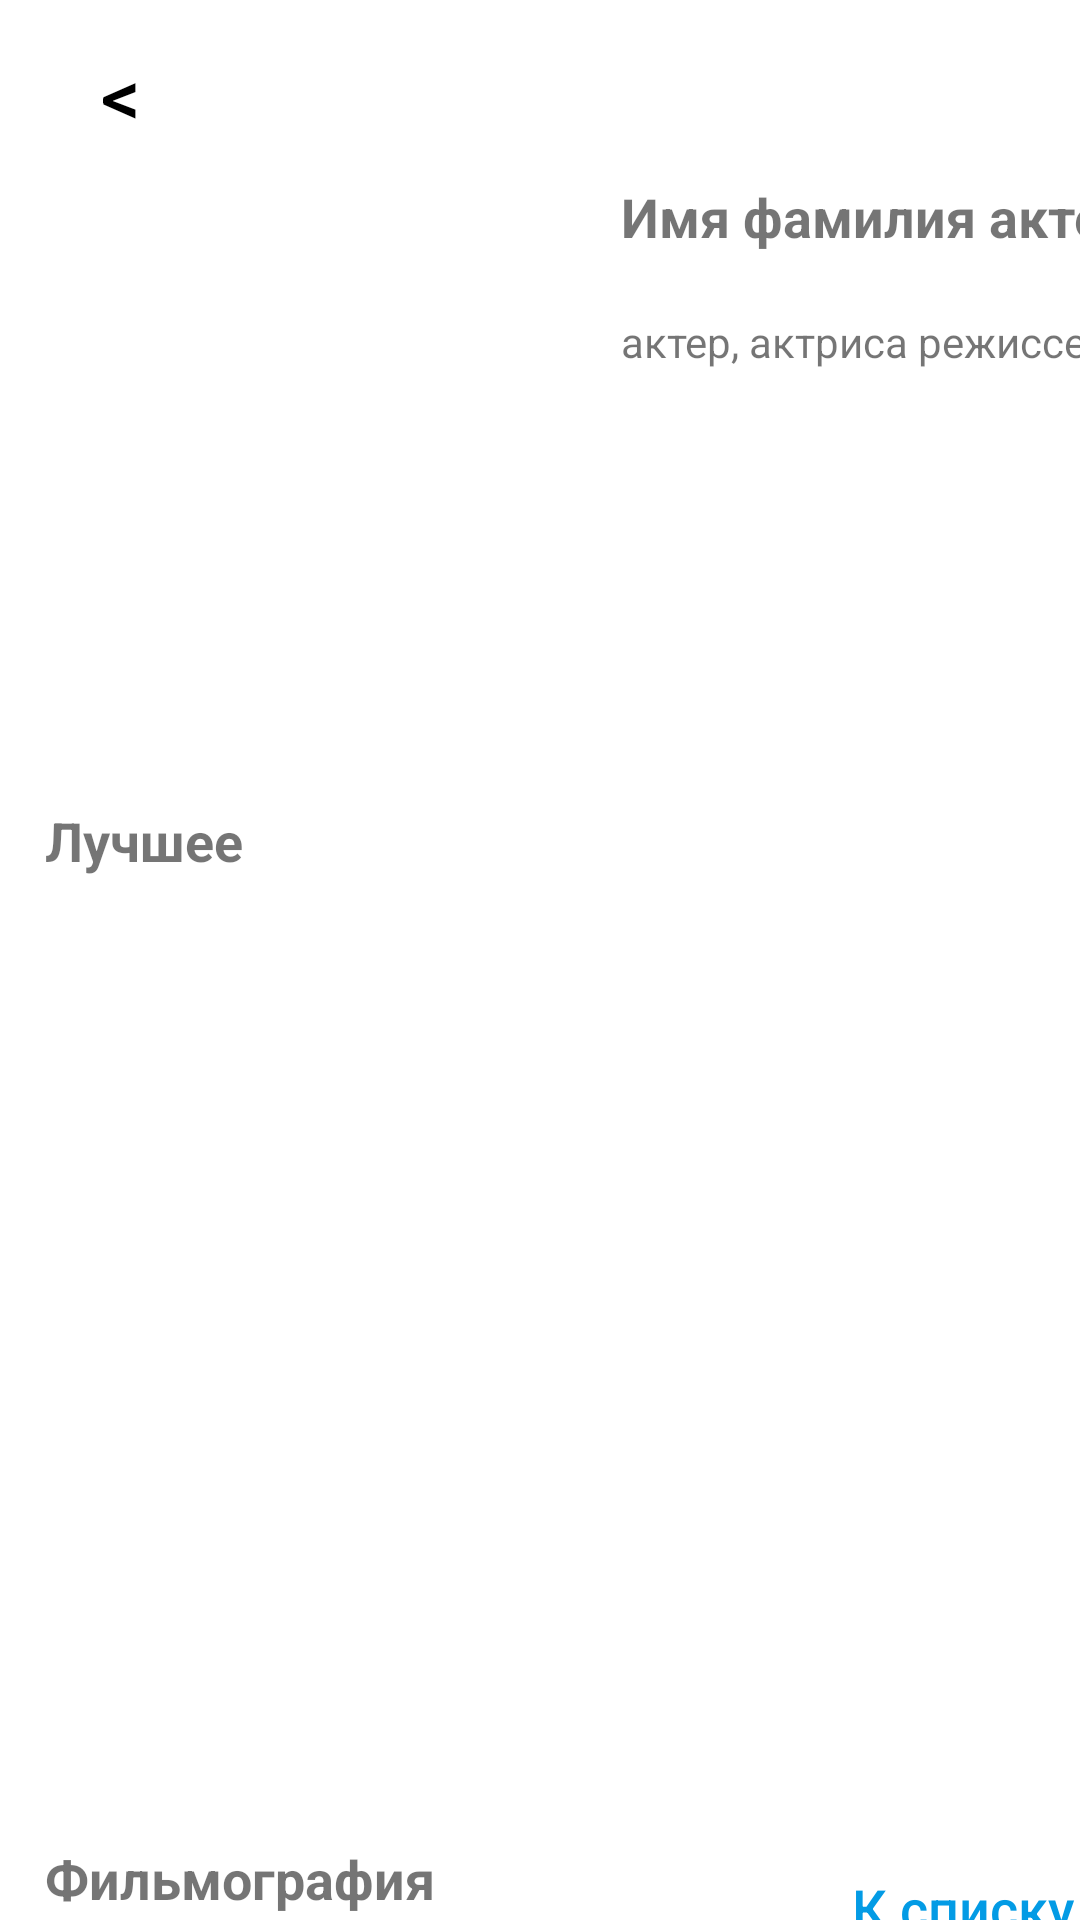

Produce the Android XML layout that renders to this screen, including the resource entries it uses.
<!-- AndroidManifest.xml: application theme Theme.MovieSearch -->
<!-- res/layout/fragment_actor_information.xml -->
<?xml version="1.0" encoding="utf-8"?>
<androidx.constraintlayout.widget.ConstraintLayout xmlns:android="http://schemas.android.com/apk/res/android"
    xmlns:app="http://schemas.android.com/apk/res-auto"
    xmlns:tools="http://schemas.android.com/tools"
    android:layout_width="match_parent"
    android:layout_height="match_parent"
    tools:context=".presentation.ui.actorInformation.ActorInformationFragment">


    <ImageView
        android:id="@+id/imageViewPhotoActor"
        android:layout_width="168dp"
        android:layout_height="211dp"
        android:layout_marginStart="15dp"
        android:layout_marginTop="52dp"
        android:scaleType="centerCrop"
        app:layout_constraintStart_toStartOf="parent"
        app:layout_constraintTop_toTopOf="parent"
        tools:src="@tools:sample/avatars" />

    <TextView
        android:id="@+id/textViewNameActor"
        android:layout_width="wrap_content"
        android:layout_height="wrap_content"
        android:layout_marginStart="24dp"
        android:layout_marginTop="60dp"
        android:text="Имя фамилия актера"
        android:textSize="18dp"
        android:textStyle="bold"
        app:layout_constraintStart_toEndOf="@+id/imageViewPhotoActor"
        app:layout_constraintTop_toTopOf="parent" />

    <TextView
        android:id="@+id/textViewProfession"
        android:layout_width="wrap_content"
        android:layout_height="wrap_content"
        android:layout_marginStart="24dp"
        android:layout_marginTop="20dp"
        android:text="актер, актриса режиссер"
        app:layout_constraintStart_toEndOf="@+id/imageViewPhotoActor"
        app:layout_constraintTop_toBottomOf="@+id/textViewNameActor" />


    <TextView
        android:id="@+id/textSerialActor"
        android:layout_width="wrap_content"
        android:layout_height="wrap_content"
        android:layout_marginStart="15dp"
        android:layout_marginTop="268dp"
        android:text="Лучшее"
        android:textSize="18dp"
        android:textStyle="bold"
        app:layout_constraintStart_toStartOf="parent"
        app:layout_constraintTop_toTopOf="parent" />

    <androidx.recyclerview.widget.RecyclerView
        android:id="@+id/recyclerViewActorFilm"
        android:layout_width="404dp"
        android:layout_height="282dp"
        android:layout_marginStart="16dp"
        android:layout_marginTop="308dp"
        android:orientation="horizontal"
        app:layoutManager="androidx.recyclerview.widget.LinearLayoutManager"
        app:layout_constraintStart_toStartOf="parent"
        app:layout_constraintTop_toTopOf="parent" />

    <Button
        android:id="@+id/buttonAllActorMovie"
        android:layout_width="wrap_content"
        android:layout_height="wrap_content"
        android:layout_marginStart="272dp"
        android:layout_marginTop="612dp"
        android:backgroundTint="@color/white"
        android:stateListAnimator="@null"
        android:text="@string/toTheList"
        android:textAllCaps="false"
        android:textColor="@color/blue"
        android:textSize="18dp"
        app:layout_constraintStart_toStartOf="parent"
        app:layout_constraintTop_toTopOf="parent" />

    <TextView
        android:id="@+id/textViewFilmography"
        android:layout_width="wrap_content"
        android:layout_height="wrap_content"
        android:layout_marginStart="15dp"
        android:layout_marginTop="24dp"
        android:text="Фильмография"
        android:textSize="18dp"
        android:textStyle="bold"
        app:layout_constraintStart_toStartOf="parent"
        app:layout_constraintTop_toBottomOf="@+id/recyclerViewActorFilm" />

    <TextView
        android:id="@+id/textViewNumberOfMovie"
        android:layout_width="wrap_content"
        android:layout_height="wrap_content"
        android:layout_marginStart="15dp"
        android:layout_marginTop="16dp"
        android:text="Количество фильмов"
        app:layout_constraintStart_toStartOf="parent"
        app:layout_constraintTop_toBottomOf="@+id/textViewFilmography" />

    <Button
        android:id="@+id/buttonBack"
        android:layout_width="73dp"
        android:layout_height="49dp"
        android:layout_marginStart="4dp"
        android:layout_marginTop="4dp"
        android:backgroundTint="@color/blue100Transperent"
        android:stateListAnimator="@null"
        android:text="@string/back"
        android:textColor="@color/black"
        android:textSize="26dp"
        app:layout_constraintStart_toStartOf="parent"
        app:layout_constraintTop_toTopOf="parent" />
</androidx.constraintlayout.widget.ConstraintLayout>
<!-- resources referenced by this layout -->
<resources>
  <color name="black">#FF000000</color>
  <color name="blue">#039BE5</color>
  <color name="blue100Transperent">#00039BE5</color>
  <color name="white">#FFFFFFFF</color>
  <string name="back">&lt;</string>
  <string name="toTheList">К списку &gt;</string>
  <style name="Theme.MovieSearch" parent="Theme.MaterialComponents.DayNight.DarkActionBar">
          
          <item name="colorPrimary">@color/purple_500</item>
          <item name="colorPrimaryVariant">@color/purple_700</item>
          <item name="colorOnPrimary">@color/white</item>
          
          <item name="colorSecondary">@color/teal_200</item>
          <item name="colorSecondaryVariant">@color/teal_700</item>
          <item name="colorOnSecondary">@color/black</item>
          
          <item name="android:statusBarColor">?attr/colorPrimaryVariant</item>
          <item name="android:windowNoTitle">true</item>
          <item name="android:windowFullscreen">true</item>
          
      </style>
  <color name="purple_500">#FF6200EE</color>
  <color name="purple_700">#FF3700B3</color>
  <color name="teal_200">#FF03DAC5</color>
  <color name="teal_700">#FF018786</color>
</resources>
